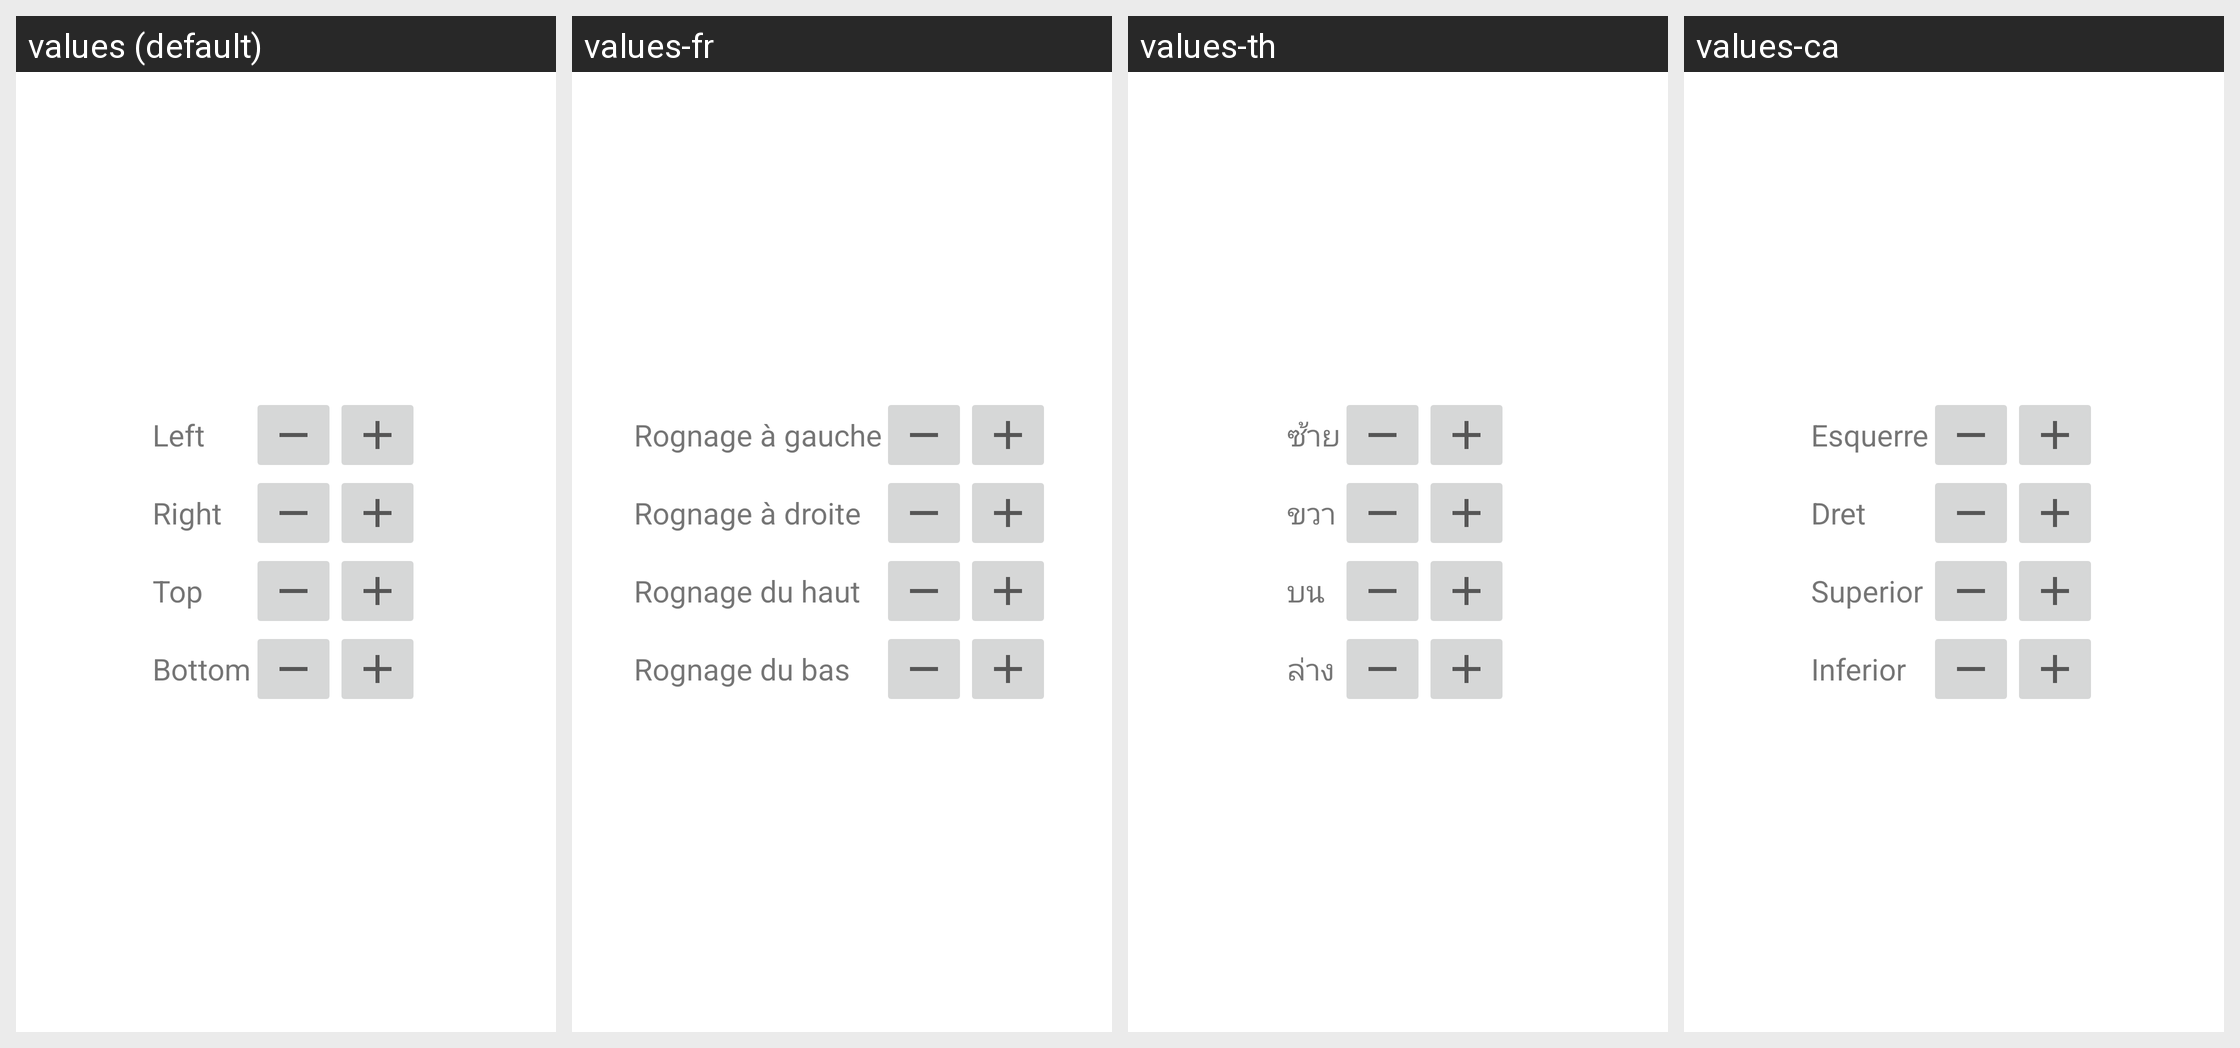

Translations of the strings shown on this Android screen, per locale in the grid:
Android screen res/layout/crop.xml rendered under 4 locales, left to right: values (default), values-fr, values-th, values-ca. Device: Nexus 5 (rendered at 1080×1920; each locale shown at half size, 540×960, under a caption strip naming it); theme Theme.MaterialComponents.DayNight.NoActionBar.
Other locales in the repository, not shown: values-be, values-cs, values-de, values-es, values-et, values-it, values-iw, values-lv, values-nb, values-nb-rNO, values-pt, values-pt-rBR, values-ru, values-sk, values-sv, values-ta, values-tr, values-ua, values-uk, values-vi, values-zh, values-zh-rCN, values-zh-rTW.
Strings drawn on this screen, with the default value and each locale's value (text and hints the layout hard-codes, and strings that could not be matched under every locale, appear in the picture but are not listed):

crop_left
  values: Left
  values-fr: Rognage à gauche
  values-th: ซ้าย
  values-ca: Esquerre

crop_right
  values: Right
  values-fr: Rognage à droite
  values-th: ขวา
  values-ca: Dret

crop_top
  values: Top
  values-fr: Rognage du haut
  values-th: บน
  values-ca: Superior

crop_bottom
  values: Bottom
  values-fr: Rognage du bas
  values-th: ล่าง
  values-ca: Inferior
